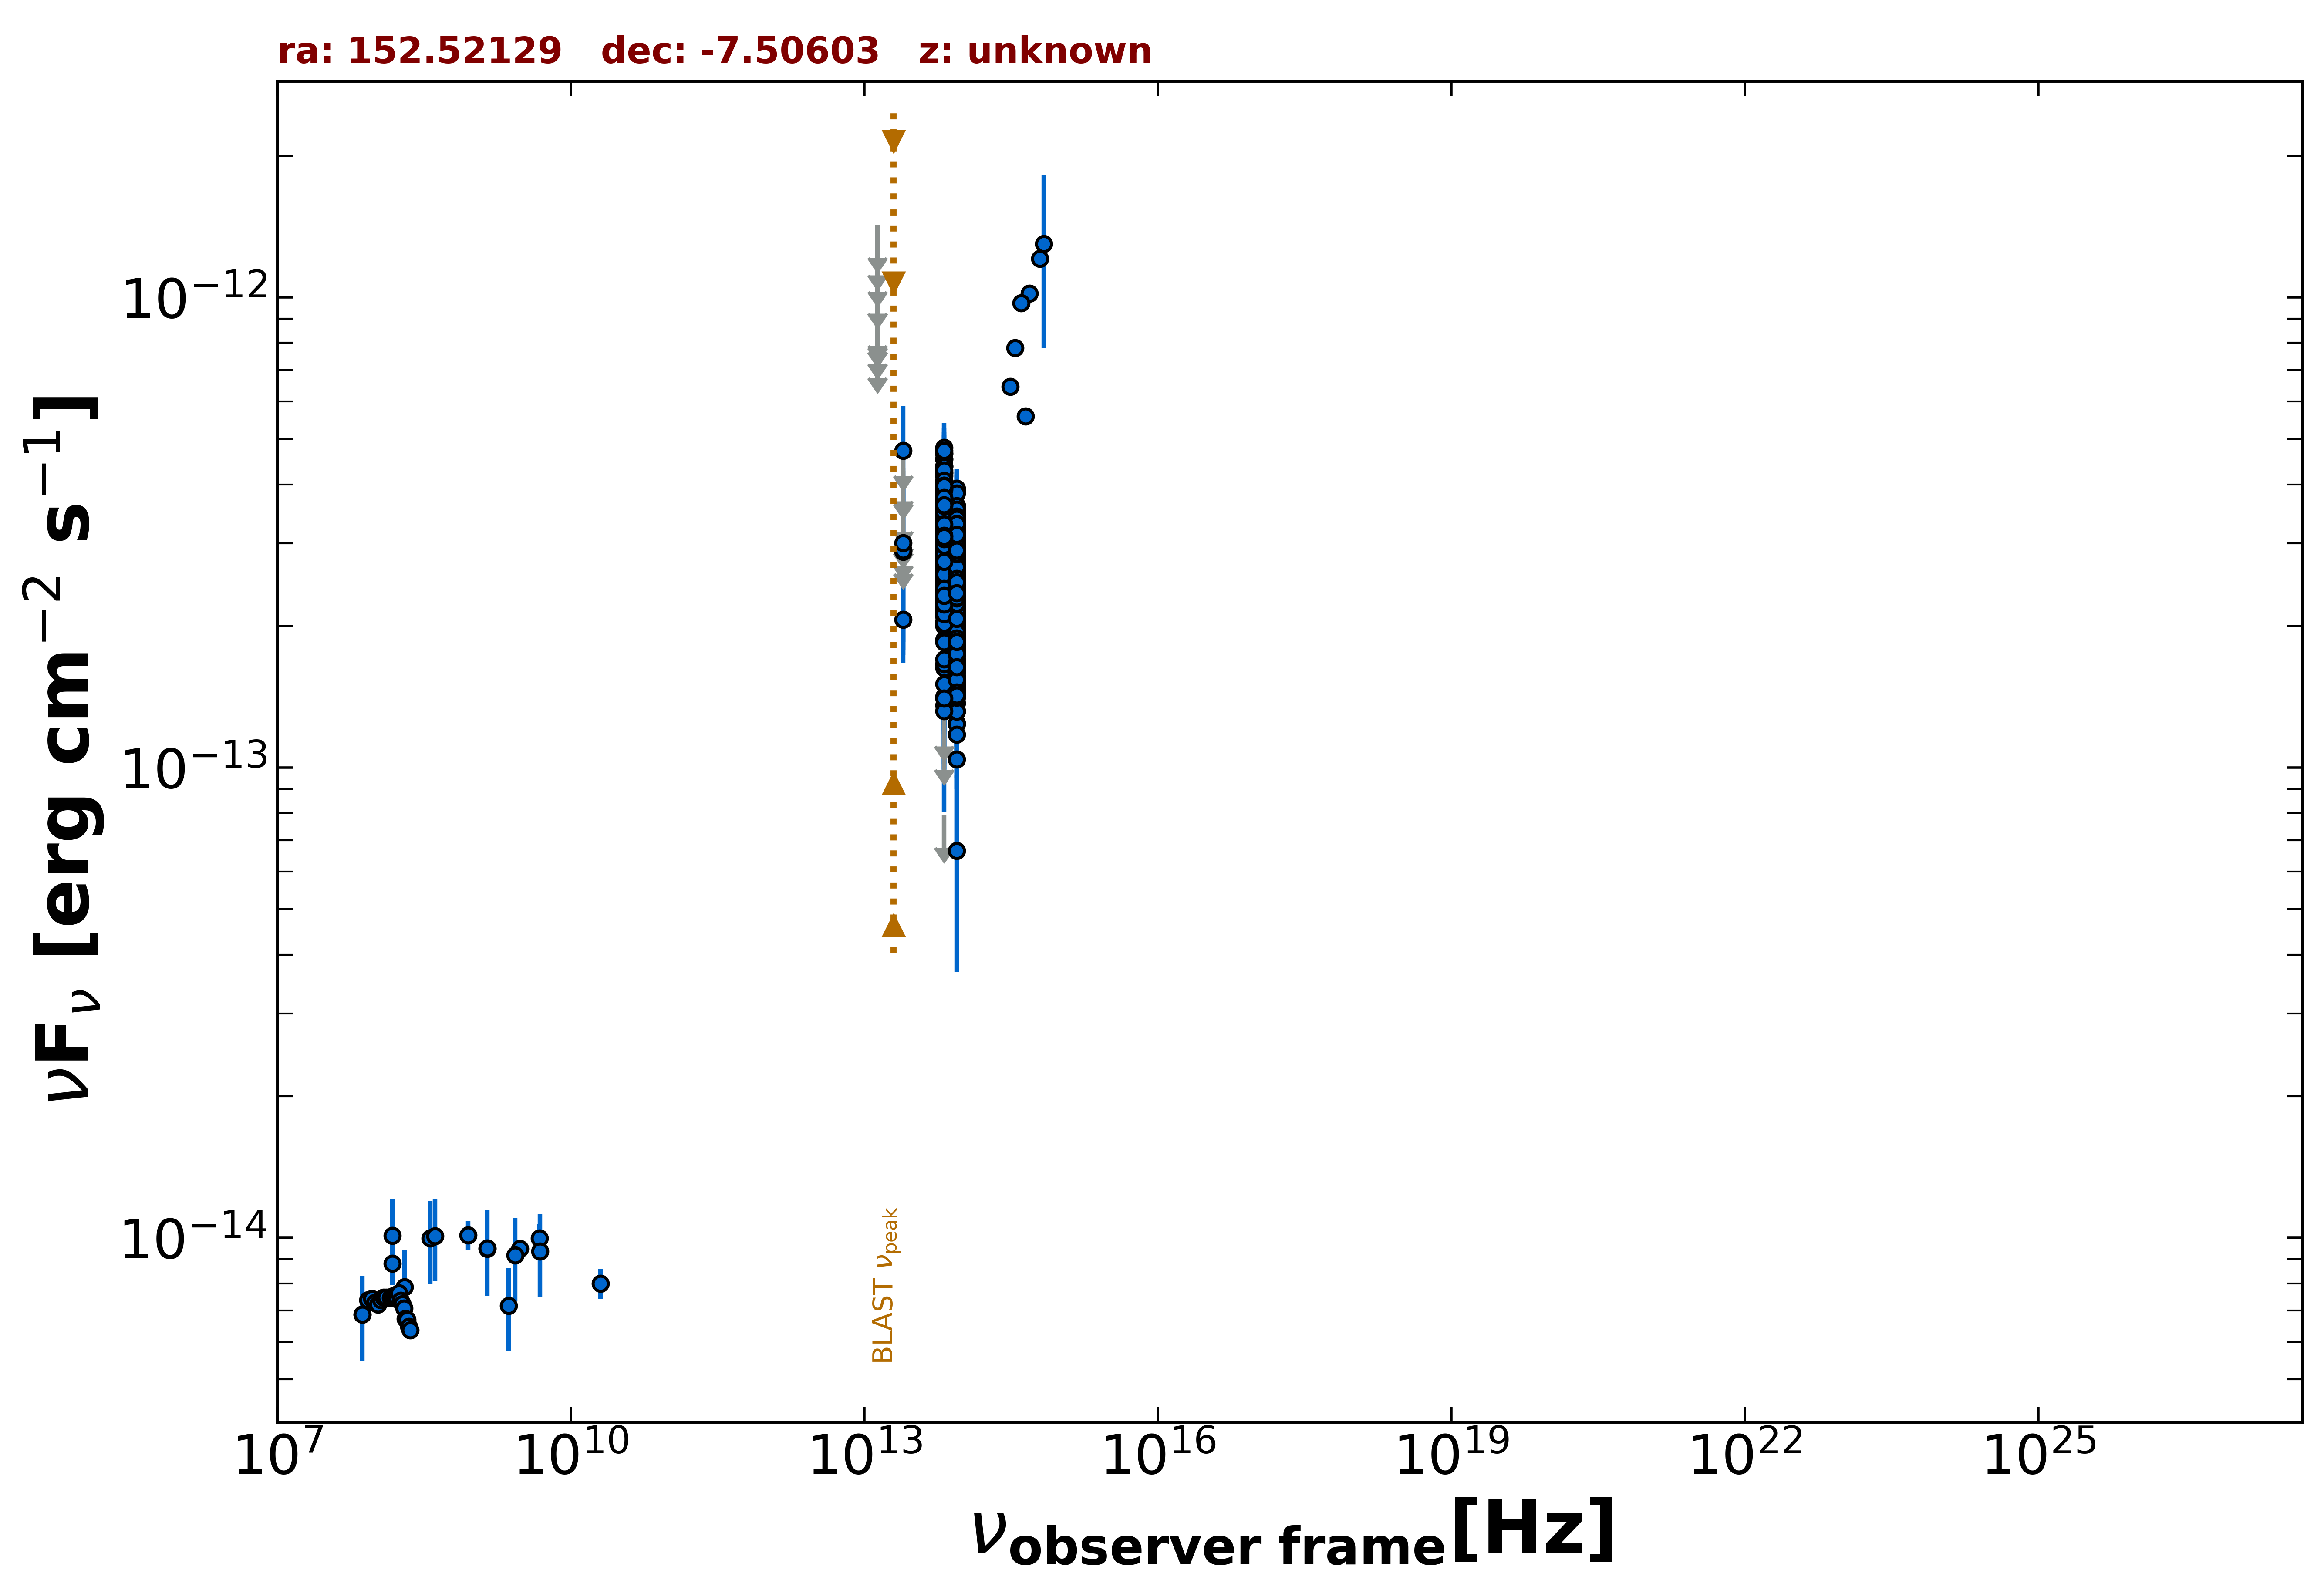

The table this chart was drawn from, first rows:
freq., flux, err_flux, MJD_start, MJD_end, flag, catalog, reference
1.400e+09, 9.485e-15, 2.840e-16, 55000, 55000, , NVSS, Condon et al. 1998  AJ  115  1693
8.870e+08, 1.013e-14, 7.160e-16, 55000, 55000, , RACS, Hale et al. 2021  PASA  38  e058
3.000e+09, 9.468e-15, 3.850e-17, 55000, 55000, , VLASSQL, Gordon et al. 2021  ApJS  255  30
1.500e+08, 8.808e-15, 8.805e-16, 55000, 55000, , TGSS150, Intema et al. 2017  A&A  598  A781
7.400e+07, 6.875e-15, 8.150e-17, 55000, 55000, , VLSSR, Lane et al. 2014  MNRAS  440 327
2.000e+10, 8.000e-15, 6.000e-16, 55000, 55000, , AT20G, Murphy et al. 2010  MNRAS  402  2403
4.800e+09, 9.984e-15, 7.180e-16, 55000, 55000, , PMN, Griffith et al. 1993-1996  VizieR  VIII/…
8.817e+13, 2.811e-13, 2.450e-15, 55000, 55000, , UNWISE, Schlafly et al. 2019  ApJS  240  30
6.517e+13, 3.346e-13, 3.950e-15, 55000, 55000, , UNWISE, Schlafly et al. 2019  ApJS  240  30
8.817e+13, 2.903e-13, 8.850e-15, 55000, 55000, , WISE, Wright et al. 2010  AJ  140  1868
6.517e+13, 3.244e-13, 1.135e-14, 55000, 55000, , WISE, Wright et al. 2010  AJ  140  1868
2.498e+13, 2.062e-13, 3.900e-14, 55000, 55000, , WISE, Wright et al. 2010  AJ  140  1868
1.363e+13, 2.797e-13, 1.417e-13, 55000, 55000, , WISE, Wright et al. 2010  AJ  140  1868
8.817e+13, 2.808e-13, 2.590e-14, 57162, 57162, , NEOWISE, Mainzer et al. 2014  ApJ  792  30
6.517e+13, 1.630e-13, 4.500e-14, 57162, 57162, , NEOWISE, Mainzer et al. 2014  ApJ  792  30
8.817e+13, 2.364e-13, 2.445e-14, 57161, 57161, , NEOWISE, Mainzer et al. 2014  ApJ  792  30
6.517e+13, 3.238e-13, 3.675e-14, 57161, 57161, , NEOWISE, Mainzer et al. 2014  ApJ  792  30
8.817e+13, 3.532e-13, 2.405e-14, 57162, 57162, , NEOWISE, Mainzer et al. 2014  ApJ  792  30
6.517e+13, 2.758e-13, 3.825e-14, 57162, 57162, , NEOWISE, Mainzer et al. 2014  ApJ  792  30
8.817e+13, 3.275e-13, 2.750e-14, 57162, 57162, , NEOWISE, Mainzer et al. 2014  ApJ  792  30
6.517e+13, 2.716e-13, 3.890e-14, 57162, 57162, , NEOWISE, Mainzer et al. 2014  ApJ  792  30
8.817e+13, 3.493e-13, 2.895e-14, 57162, 57162, , NEOWISE, Mainzer et al. 2014  ApJ  792  30
6.517e+13, 3.403e-13, 3.865e-14, 57162, 57162, , NEOWISE, Mainzer et al. 2014  ApJ  792  30
8.817e+13, 3.395e-13, 3.540e-14, 57161, 57161, , NEOWISE, Mainzer et al. 2014  ApJ  792  30
6.517e+13, 4.376e-13, 4.810e-14, 57161, 57161, , NEOWISE, Mainzer et al. 2014  ApJ  792  30
8.817e+13, 3.183e-13, 3.025e-14, 57162, 57162, , NEOWISE, Mainzer et al. 2014  ApJ  792  30
6.517e+13, 4.054e-13, 4.675e-14, 57162, 57162, , NEOWISE, Mainzer et al. 2014  ApJ  792  30
8.817e+13, 2.214e-13, 2.780e-14, 57161, 57161, , NEOWISE, Mainzer et al. 2014  ApJ  792  30
6.517e+13, 3.229e-13, 3.905e-14, 57161, 57161, , NEOWISE, Mainzer et al. 2014  ApJ  792  30
8.817e+13, 2.712e-13, 2.550e-14, 57162, 57162, , NEOWISE, Mainzer et al. 2014  ApJ  792  30
6.517e+13, 3.187e-13, 3.560e-14, 57162, 57162, , NEOWISE, Mainzer et al. 2014  ApJ  792  30
8.817e+13, 3.605e-13, 5.905e-14, 57162, 57162, , NEOWISE, Mainzer et al. 2014  ApJ  792  30
6.517e+13, 3.286e-13, 3.790e-14, 57162, 57162, , NEOWISE, Mainzer et al. 2014  ApJ  792  30
8.817e+13, 2.927e-13, 2.455e-14, 57162, 57162, , NEOWISE, Mainzer et al. 2014  ApJ  792  30
6.517e+13, 3.540e-13, 3.495e-14, 57162, 57162, , NEOWISE, Mainzer et al. 2014  ApJ  792  30
8.817e+13, 2.545e-13, 2.745e-14, 57884, 57884, , NEOWISE, Mainzer et al. 2014  ApJ  792  30
6.517e+13, 2.741e-13, 6.780e-14, 57884, 57884, , NEOWISE, Mainzer et al. 2014  ApJ  792  30
8.817e+13, 2.040e-13, 2.335e-14, 57884, 57884, , NEOWISE, Mainzer et al. 2014  ApJ  792  30
6.517e+13, 3.356e-13, 4.060e-14, 57884, 57884, , NEOWISE, Mainzer et al. 2014  ApJ  792  30
8.817e+13, 2.580e-13, 3.695e-14, 57884, 57884, , NEOWISE, Mainzer et al. 2014  ApJ  792  30
6.517e+13, 3.124e-13, 4.385e-14, 57884, 57884, , NEOWISE, Mainzer et al. 2014  ApJ  792  30
8.817e+13, 3.877e-13, 3.645e-14, 57884, 57884, , NEOWISE, Mainzer et al. 2014  ApJ  792  30
6.517e+13, 3.271e-13, 3.380e-14, 57884, 57884, , NEOWISE, Mainzer et al. 2014  ApJ  792  30
8.817e+13, 2.091e-13, 2.450e-14, 57884, 57884, , NEOWISE, Mainzer et al. 2014  ApJ  792  30
6.517e+13, 3.067e-13, 3.425e-14, 57884, 57884, , NEOWISE, Mainzer et al. 2014  ApJ  792  30
8.817e+13, 2.614e-13, 2.555e-14, 57884, 57884, , NEOWISE, Mainzer et al. 2014  ApJ  792  30
6.517e+13, 2.721e-13, 5.320e-14, 57884, 57884, , NEOWISE, Mainzer et al. 2014  ApJ  792  30
8.817e+13, 2.621e-13, 2.900e-14, 57884, 57884, , NEOWISE, Mainzer et al. 2014  ApJ  792  30
6.517e+13, 4.221e-13, 5.850e-14, 57884, 57884, , NEOWISE, Mainzer et al. 2014  ApJ  792  30
8.817e+13, 2.604e-13, 2.500e-14, 57884, 57884, , NEOWISE, Mainzer et al. 2014  ApJ  792  30
6.517e+13, 2.461e-13, 4.445e-14, 57884, 57884, , NEOWISE, Mainzer et al. 2014  ApJ  792  30
8.817e+13, 2.186e-13, 2.280e-14, 57884, 57884, , NEOWISE, Mainzer et al. 2014  ApJ  792  30
6.517e+13, 2.894e-13, 4.305e-14, 57884, 57884, , NEOWISE, Mainzer et al. 2014  ApJ  792  30
8.817e+13, 2.724e-13, 2.365e-14, 57884, 57884, , NEOWISE, Mainzer et al. 2014  ApJ  792  30
6.517e+13, 4.013e-13, 3.700e-14, 57884, 57884, , NEOWISE, Mainzer et al. 2014  ApJ  792  30
8.817e+13, 3.468e-13, 2.585e-14, 56803, 56803, , NEOWISE, Mainzer et al. 2014  ApJ  792  30
6.517e+13, 4.241e-13, 3.990e-14, 56803, 56803, , NEOWISE, Mainzer et al. 2014  ApJ  792  30
8.817e+13, 3.510e-13, 2.525e-14, 56803, 56803, , NEOWISE, Mainzer et al. 2014  ApJ  792  30
6.517e+13, 2.931e-13, 4.390e-14, 56803, 56803, , NEOWISE, Mainzer et al. 2014  ApJ  792  30
8.817e+13, 3.361e-13, 2.450e-14, 56803, 56803, , NEOWISE, Mainzer et al. 2014  ApJ  792  30
... 544 more rows
